Labelled photos from "augmented", an image-classification folder in haneens5905/MSI-System. The possible labels are: cardboard, glass, metal, paper, plastic, trash.

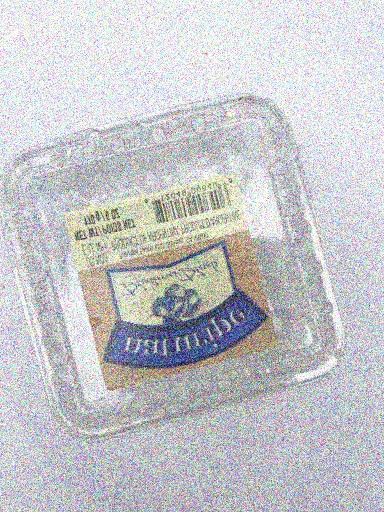
Label: plastic

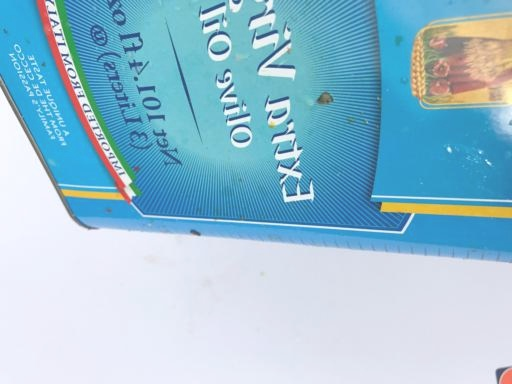
Label: metal

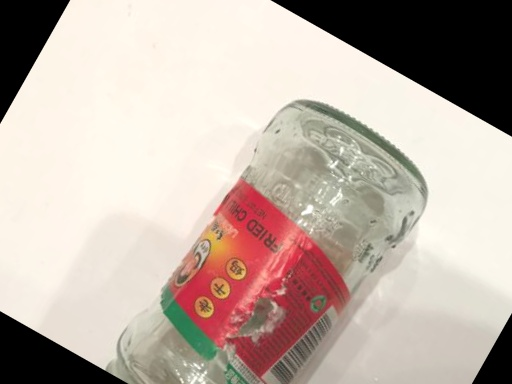
Label: glass

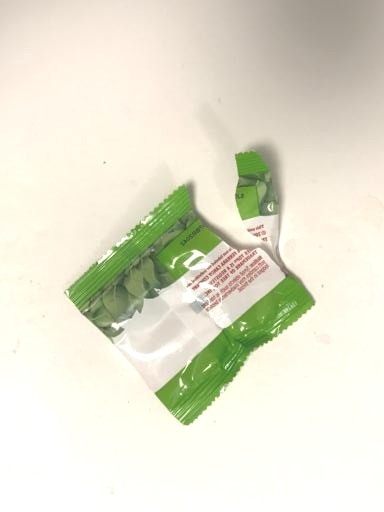
Label: trash

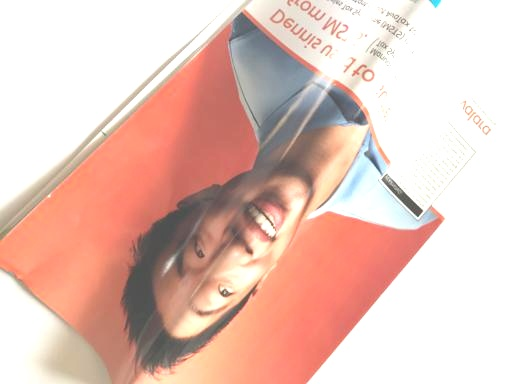
Label: paper

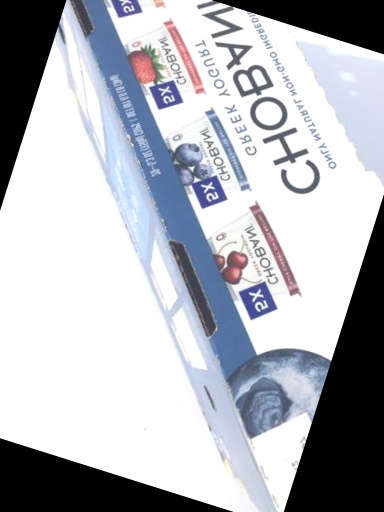
Label: cardboard
